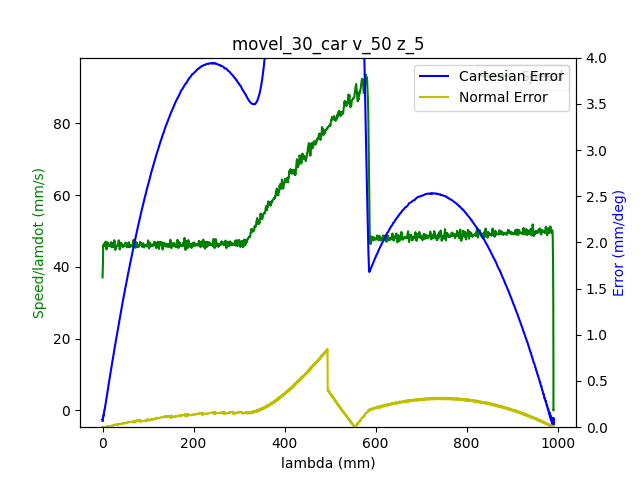

The file beside this chart, header and first rows:
1.680526488700999975e+09, 0.000000000000000000e+00, -6.346977091339978116e-01, 7.180476528922391521e-01, 2.851326945690616510e-01, -1.464106094949735315e+00, -1.797978854209990374e+00, 4.450868845265859575e-01
1.680526488704999924e+09, 0.000000000000000000e+00, -6.346977091339978116e-01, 7.180476528922391521e-01, 2.851326945690616510e-01, -1.464106094949735315e+00, -1.797978854209990374e+00, 4.450868845265859575e-01
1.680526488709000111e+09, 0.000000000000000000e+00, -6.346977091339978116e-01, 7.180476528922391521e-01, 2.851326945690616510e-01, -1.464106094949735315e+00, -1.797978854209990374e+00, 4.450868845265859575e-01
1.680526488720999956e+09, 0.000000000000000000e+00, -6.346977091339978116e-01, 7.180476528922391521e-01, 2.851326945690616510e-01, -1.464106094949735315e+00, -1.797978854209990374e+00, 4.450868845265859575e-01
1.680526488724999905e+09, 0.000000000000000000e+00, -6.346977091339978116e-01, 7.180476528922391521e-01, 2.851326945690616510e-01, -1.464106094949735315e+00, -1.797978854209990374e+00, 4.450868845265859575e-01
1.680526488729000092e+09, 0.000000000000000000e+00, -6.346977091339978116e-01, 7.180476528922391521e-01, 2.851326945690616510e-01, -1.464106094949735315e+00, -1.797978854209990374e+00, 4.450868845265859575e-01
1.680526488733000040e+09, 0.000000000000000000e+00, -6.346977091339978116e-01, 7.180476528922391521e-01, 2.851326945690616510e-01, -1.464106094949735315e+00, -1.797978854209990374e+00, 4.450868845265859575e-01
1.680526488736999989e+09, 0.000000000000000000e+00, -6.346977091339978116e-01, 7.180476528922391521e-01, 2.851326945690616510e-01, -1.464106094949735315e+00, -1.797978854209990374e+00, 4.450868845265859575e-01
1.680526488742000103e+09, 0.000000000000000000e+00, -6.346977091339978116e-01, 7.180476528922391521e-01, 2.851326945690616510e-01, -1.464106094949735315e+00, -1.797978854209990374e+00, 4.450868845265859575e-01
1.680526488753999949e+09, 0.000000000000000000e+00, -6.346977091339978116e-01, 7.180476528922391521e-01, 2.851326945690616510e-01, -1.464106094949735315e+00, -1.797978854209990374e+00, 4.450868845265859575e-01
1.680526488767999887e+09, 1.000000000000000000e+00, -6.346977091339978116e-01, 7.180476528922391521e-01, 2.851326945690616510e-01, -1.464106094949735315e+00, -1.797978854209990374e+00, 4.450868845265859575e-01
1.680526488773000002e+09, 1.000000000000000000e+00, -6.343975125026549700e-01, 7.178469400282597723e-01, 2.850349561309499236e-01, -1.463645328027208592e+00, -1.797800830626287150e+00, 4.448181038217788319e-01
1.680526488776999950e+09, 1.000000000000000000e+00, -6.343975125026549700e-01, 7.178469400282597723e-01, 2.850349561309499236e-01, -1.463645328027208592e+00, -1.797800830626287150e+00, 4.448181038217788319e-01
1.680526488780999899e+09, 1.000000000000000000e+00, -6.335126305718937756e-01, 7.172343294608096720e-01, 2.847277781825989784e-01, -1.462280480552149209e+00, -1.797249306582656914e+00, 4.440903015236972173e-01
1.680526488785000086e+09, 1.000000000000000000e+00, -6.335126305718937756e-01, 7.172343294608096720e-01, 2.847277781825989784e-01, -1.462280480552149209e+00, -1.797249306582656914e+00, 4.440903015236972173e-01
1.680526488789000034e+09, 1.000000000000000000e+00, -6.321739630356141282e-01, 7.163110502865047691e-01, 2.842670112600724219e-01, -1.460198302754520006e+00, -1.796430747163471509e+00, 4.429383842173809094e-01
1.680526488792999983e+09, 1.000000000000000000e+00, -6.321739630356141282e-01, 7.163110502865047691e-01, 2.842670112600724219e-01, -1.460198302754520006e+00, -1.796430747163471509e+00, 4.429383842173809094e-01
1.680526488798000097e+09, 1.000000000000000000e+00, -6.308073702313026221e-01, 7.153581005149158845e-01, 2.837853003865219992e-01, -1.458065510408582899e+00, -1.795592989122514416e+00, 4.417480696675208374e-01
1.680526488802000046e+09, 1.000000000000000000e+00, -6.308073702313026221e-01, 7.153581005149158845e-01, 2.837853003865219992e-01, -1.458065510408582899e+00, -1.795592989122514416e+00, 4.417480696675208374e-01
1.680526488805999994e+09, 1.000000000000000000e+00, -6.294285601222270321e-01, 7.144068960725789008e-01, 2.833140614884835373e-01, -1.455932718062645792e+00, -1.794739523118288993e+00, 4.405595004469126663e-01
1.680526488809999943e+09, 1.000000000000000000e+00, -6.294285601222270321e-01, 7.144068960725789008e-01, 2.833140614884835373e-01, -1.455932718062645792e+00, -1.794739523118288993e+00, 4.405595004469126663e-01
1.680526488813999891e+09, 1.000000000000000000e+00, -6.280480046838994301e-01, 7.134556916302420282e-01, 2.828428225904450755e-01, -1.453782472424188565e+00, -1.793901765077331678e+00, 4.393691858970525388e-01
1.680526488818000078e+09, 1.000000000000000000e+00, -6.280480046838994301e-01, 7.134556916302420282e-01, 2.828428225904450755e-01, -1.453782472424188565e+00, -1.793901765077331678e+00, 4.393691858970525388e-01
1.680526488823999882e+09, 1.000000000000000000e+00, -6.266691945748240622e-01, 7.125044871879051556e-01, 2.823715836924065581e-01, -1.451649680078251681e+00, -1.793046553743854465e+00, 4.382172685907362863e-01
1.680526488829999924e+09, 1.000000000000000000e+00, -6.253026017705124451e-01, 7.115532827455681719e-01, 2.818898728188561353e-01, -1.449516887732314574e+00, -1.792210541032149163e+00, 4.370286993701281153e-01
1.680526488834000111e+09, 1.000000000000000000e+00, -6.253026017705124451e-01, 7.115532827455681719e-01, 2.818898728188561353e-01, -1.449516887732314574e+00, -1.792210541032149163e+00, 4.370286993701281153e-01
1.680526488838000059e+09, 1.000000000000000000e+00, -6.239237916614368551e-01, 7.106108049494913592e-01, 2.814186339208176735e-01, -1.447384095386377689e+00, -1.791355329698672172e+00, 4.358383848202679878e-01
1.680526488842000008e+09, 1.000000000000000000e+00, -6.239237916614368551e-01, 7.106108049494913592e-01, 2.814186339208176735e-01, -1.447384095386377689e+00, -1.791355329698672172e+00, 4.358383848202679878e-01
1.680526488845999956e+09, 1.000000000000000000e+00, -6.225449815523613761e-01, 7.096596005071543756e-01, 2.809473950227792671e-01, -1.445251303040440360e+00, -1.790519316986966869e+00, 4.346480702704078602e-01
1.680526488849999905e+09, 1.000000000000000000e+00, -6.225449815523613761e-01, 7.096596005071543756e-01, 2.809473950227792671e-01, -1.445251303040440360e+00, -1.790519316986966869e+00, 4.346480702704078602e-01
1.680526488855999947e+09, 1.000000000000000000e+00, -6.211783887480497590e-01, 7.087066507355653799e-01, 2.804761561247407498e-01, -1.443118510694503476e+00, -1.789664105653489434e+00, 4.334961529640915523e-01
1.680526488861999989e+09, 1.000000000000000000e+00, -6.197995786389742801e-01, 7.077554462932286183e-01, 2.799944452511903270e-01, -1.440985718348566369e+00, -1.788828092941784131e+00, 4.323075837434834923e-01
1.680526488865999937e+09, 1.000000000000000000e+00, -6.197995786389742801e-01, 7.077554462932286183e-01, 2.799944452511903270e-01, -1.440985718348566369e+00, -1.788828092941784131e+00, 4.323075837434834923e-01
1.680526488869999886e+09, 1.000000000000000000e+00, -6.184207685298986901e-01, 7.068042418508916347e-01, 2.795232063531518651e-01, -1.438852926002629262e+00, -1.787990334900826817e+00, 4.311172691936233092e-01
1.680526488874000072e+09, 1.000000000000000000e+00, -6.184207685298986901e-01, 7.068042418508916347e-01, 2.795232063531518651e-01, -1.438852926002629262e+00, -1.787990334900826817e+00, 4.311172691936233092e-01
1.680526488880000114e+09, 1.000000000000000000e+00, -6.170541757255871840e-01, 7.058530374085547621e-01, 2.790519674551134033e-01, -1.436720133656692155e+00, -1.787136868896601616e+00, 4.299269546437631817e-01
1.680526488885999918e+09, 1.000000000000000000e+00, -6.156753656165117050e-01, 7.049105596124777273e-01, 2.785702565815629805e-01, -1.434587341310755271e+00, -1.786299110855644301e+00, 4.287383854231550662e-01
1.680526488890000105e+09, 1.000000000000000000e+00, -6.156753656165117050e-01, 7.049105596124777273e-01, 2.785702565815629805e-01, -1.434587341310755271e+00, -1.786299110855644301e+00, 4.287383854231550662e-01
1.680526488894000053e+09, 1.000000000000000000e+00, -6.142948101781842141e-01, 7.039593551701408547e-01, 2.780990176835244632e-01, -1.432454548964817942e+00, -1.785443899522167310e+00, 4.275864681168387582e-01
1.680526488901000023e+09, 1.000000000000000000e+00, -6.129160000691086241e-01, 7.030081507278039821e-01, 2.776277787854860013e-01, -1.430321756618881057e+00, -1.784607886810462007e+00, 4.263961535669786862e-01
1.680526488904999971e+09, 1.000000000000000000e+00, -6.129160000691086241e-01, 7.030081507278039821e-01, 2.776277787854860013e-01, -1.430321756618881057e+00, -1.784607886810462007e+00, 4.263961535669786862e-01
1.680526488908999920e+09, 1.000000000000000000e+00, -6.115494072647971180e-01, 7.020569462854669984e-01, 2.771565398874475394e-01, -1.428171510980423831e+00, -1.783752675476984573e+00, 4.252075843463705151e-01
1.680526488913000107e+09, 1.000000000000000000e+00, -6.115494072647971180e-01, 7.020569462854669984e-01, 2.771565398874475394e-01, -1.428171510980423831e+00, -1.783752675476984573e+00, 4.252075843463705151e-01
1.680526488917999983e+09, 1.000000000000000000e+00, -6.101705971557216390e-01, 7.011039965138781138e-01, 2.766748290138971167e-01, -1.426038718634486946e+00, -1.782916662765279492e+00, 4.240172697965103876e-01
1.680526488921999931e+09, 1.000000000000000000e+00, -6.101705971557216390e-01, 7.011039965138781138e-01, 2.766748290138971167e-01, -1.426038718634486946e+00, -1.782916662765279492e+00, 4.240172697965103876e-01
1.680526488926000118e+09, 1.000000000000000000e+00, -6.087917870466460490e-01, 7.001527920715412412e-01, 2.762035901158586548e-01, -1.423905926288549839e+00, -1.782078904724322177e+00, 4.228653524901941352e-01
1.680526488930000067e+09, 1.000000000000000000e+00, -6.087917870466460490e-01, 7.001527920715412412e-01, 2.762035901158586548e-01, -1.423905926288549839e+00, -1.782078904724322177e+00, 4.228653524901941352e-01
1.680526488934000015e+09, 1.000000000000000000e+00, -6.074251942423345429e-01, 6.992103142754643175e-01, 2.757323512178201375e-01, -1.421773133942612732e+00, -1.781225438720096976e+00, 4.216767832695860196e-01
1.680526488940000057e+09, 1.000000000000000000e+00, -6.060463841332589530e-01, 6.982591098331274448e-01, 2.752611123197816756e-01, -1.419640341596675626e+00, -1.780387680679139661e+00, 4.204864687197258366e-01
1.680526488944000006e+09, 1.000000000000000000e+00, -6.060463841332589530e-01, 6.982591098331274448e-01, 2.752611123197816756e-01, -1.419640341596675626e+00, -1.780387680679139661e+00, 4.204864687197258366e-01
1.680526488948999882e+09, 1.000000000000000000e+00, -6.046675740241834740e-01, 6.973079053907905722e-01, 2.747794014462312528e-01, -1.417505803921486729e+00, -1.779532469345662449e+00, 4.192961541698657646e-01
1.680526488953000069e+09, 1.000000000000000000e+00, -6.046675740241834740e-01, 6.973079053907905722e-01, 2.747794014462312528e-01, -1.417505803921486729e+00, -1.779532469345662449e+00, 4.192961541698657646e-01
1.680526488957000017e+09, 1.000000000000000000e+00, -6.033009812198719679e-01, 6.963567009484535886e-01, 2.743081625481927910e-01, -1.415373011575549400e+00, -1.778696456633957146e+00, 4.181442368635494566e-01
1.680526488960999966e+09, 1.000000000000000000e+00, -6.033009812198719679e-01, 6.963567009484535886e-01, 2.743081625481927910e-01, -1.415373011575549400e+00, -1.778696456633957146e+00, 4.181442368635494566e-01
1.680526488964999914e+09, 1.000000000000000000e+00, -6.019221711107963779e-01, 6.954054965061167159e-01, 2.738369236501543291e-01, -1.413240219229612515e+00, -1.777841245300479711e+00, 4.169556676429413411e-01
1.680526488969000101e+09, 1.000000000000000000e+00, -6.019221711107963779e-01, 6.954054965061167159e-01, 2.738369236501543291e-01, -1.413240219229612515e+00, -1.777841245300479711e+00, 4.169556676429413411e-01
1.680526488973000050e+09, 1.000000000000000000e+00, -6.005416156724687760e-01, 6.944525467345278313e-01, 2.733656847521158673e-01, -1.411107426883675409e+00, -1.777005232588774630e+00, 4.157653530930812136e-01
1.680526488976999998e+09, 1.000000000000000000e+00, -6.005416156724687760e-01, 6.944525467345278313e-01, 2.733656847521158673e-01, -1.411107426883675409e+00, -1.777005232588774630e+00, 4.157653530930812136e-01
1.680526488980999947e+09, 1.000000000000000000e+00, -5.991628055633934080e-01, 6.935100689384507966e-01, 2.728839738785653890e-01, -1.408974634537738524e+00, -1.776150021255297418e+00, 4.145750385432210861e-01
1.680526488984999895e+09, 1.000000000000000000e+00, -5.991628055633934080e-01, 6.935100689384507966e-01, 2.728839738785653890e-01, -1.408974634537738524e+00, -1.776150021255297418e+00, 4.145750385432210861e-01
1.680526488989000082e+09, 1.000000000000000000e+00, -5.977962127590817909e-01, 6.925588644961139240e-01, 2.724127349805269827e-01, -1.406841842191801195e+00, -1.775314008543592115e+00, 4.134248665661567901e-01
... 6,047 more rows
